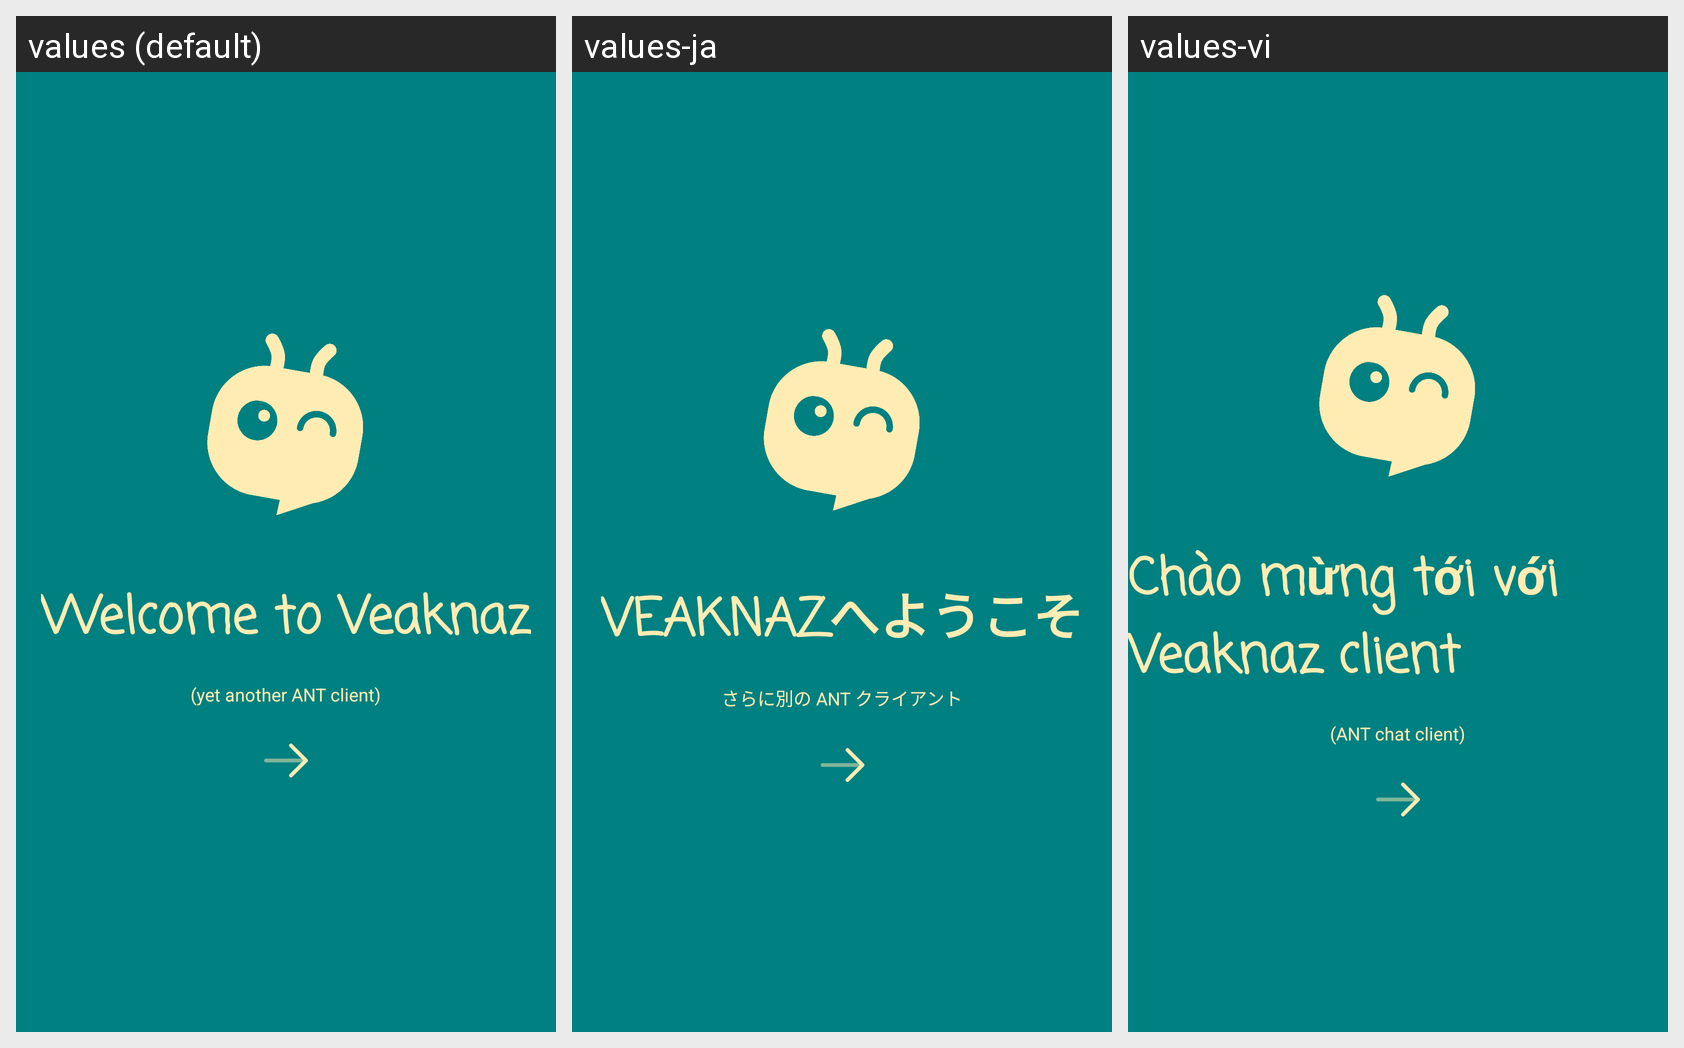

Here is an Android app screen in its default locale and in the app's own translations. Write out the translated-string differences for the strings that appear on this screen.
Android screen res/layout/activity_welcome.xml rendered under 3 locales, left to right: values (default), values-ja, values-vi. Device: Nexus 5 (rendered at 1080×1920; each locale shown at half size, 540×960, under a caption strip naming it); theme Theme.Veaknaz.
Strings drawn on this screen, with the default value and each locale's value (text and hints the layout hard-codes, and strings that could not be matched under every locale, appear in the picture but are not listed):

welcome_text
  values: Welcome to Veaknaz
  values-ja: VEAKNAZへようこそ
  values-vi: Chào mừng tới với Veaknaz client

welcome_slogan
  values: (yet another ANT client)
  values-ja: さらに別の ANT クライアント
  values-vi: (ANT chat client)
